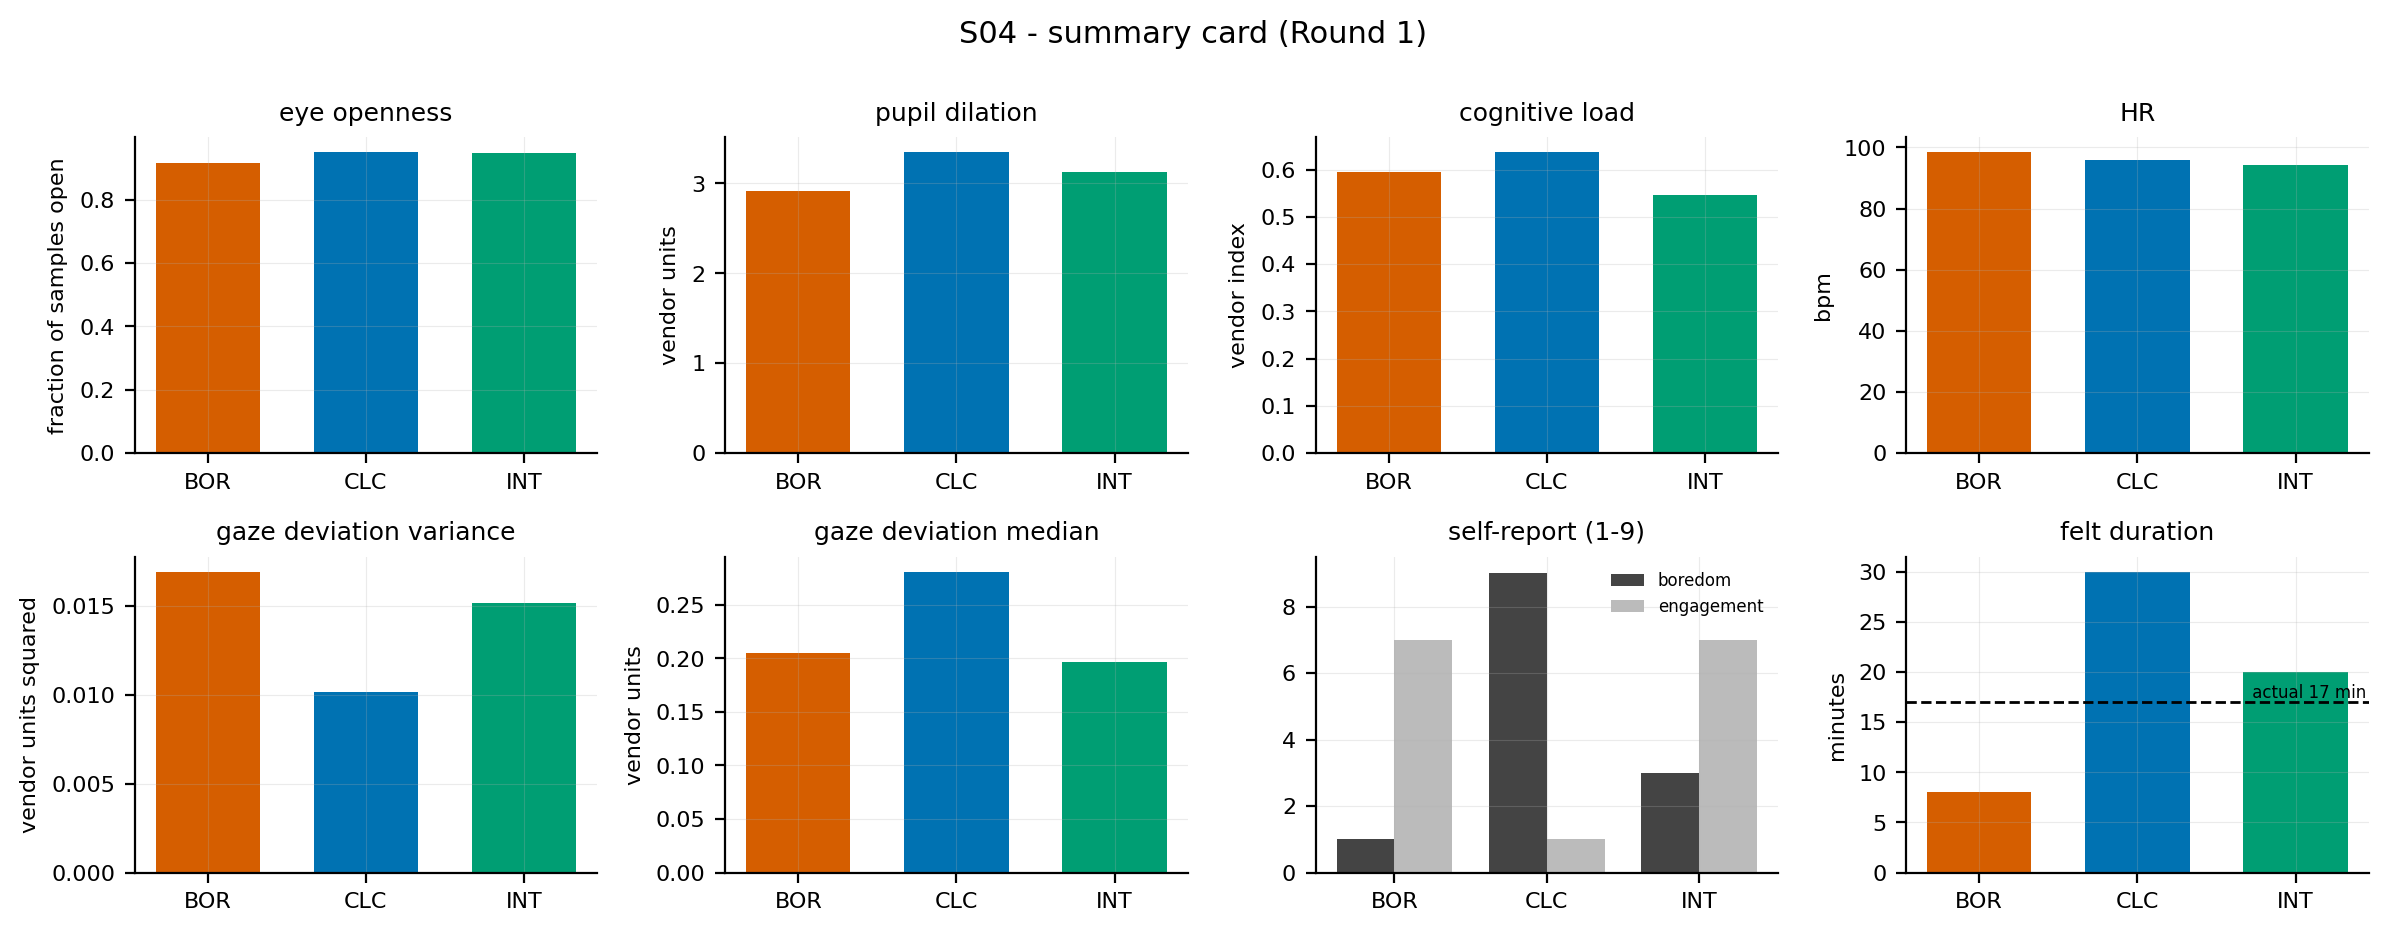

Values plotted in this chart, from the file beside it:
subject, stimulus, quantity, value, kind
S04, BOR, eye openness, 0.916, physiology
S04, CLC, eye openness, 0.951, physiology
S04, INT, eye openness, 0.948, physiology
S04, BOR, pupil dilation, 2.911, physiology
S04, CLC, pupil dilation, 3.348, physiology
S04, INT, pupil dilation, 3.132, physiology
S04, BOR, cognitive load, 0.5954, physiology
S04, CLC, cognitive load, 0.6374, physiology
S04, INT, cognitive load, 0.5475, physiology
S04, BOR, HR, 98.47, physiology
S04, CLC, HR, 96, physiology
S04, INT, HR, 94.32, physiology
S04, BOR, gaze deviation variance, 0.01694, physiology
S04, CLC, gaze deviation variance, 0.01014, physiology
S04, INT, gaze deviation variance, 0.01518, physiology
S04, BOR, gaze deviation median, 0.2051, physiology
S04, CLC, gaze deviation median, 0.2807, physiology
S04, INT, gaze deviation median, 0.1961, physiology
S04, BOR, boredom, 1, self-report
S04, CLC, boredom, 9, self-report
S04, INT, boredom, 3, self-report
S04, BOR, engagement, 7, self-report
S04, CLC, engagement, 1, self-report
S04, INT, engagement, 7, self-report
S04, BOR, felt duration (min), 8, self-report
S04, CLC, felt duration (min), 30, self-report
S04, INT, felt duration (min), 20, self-report
